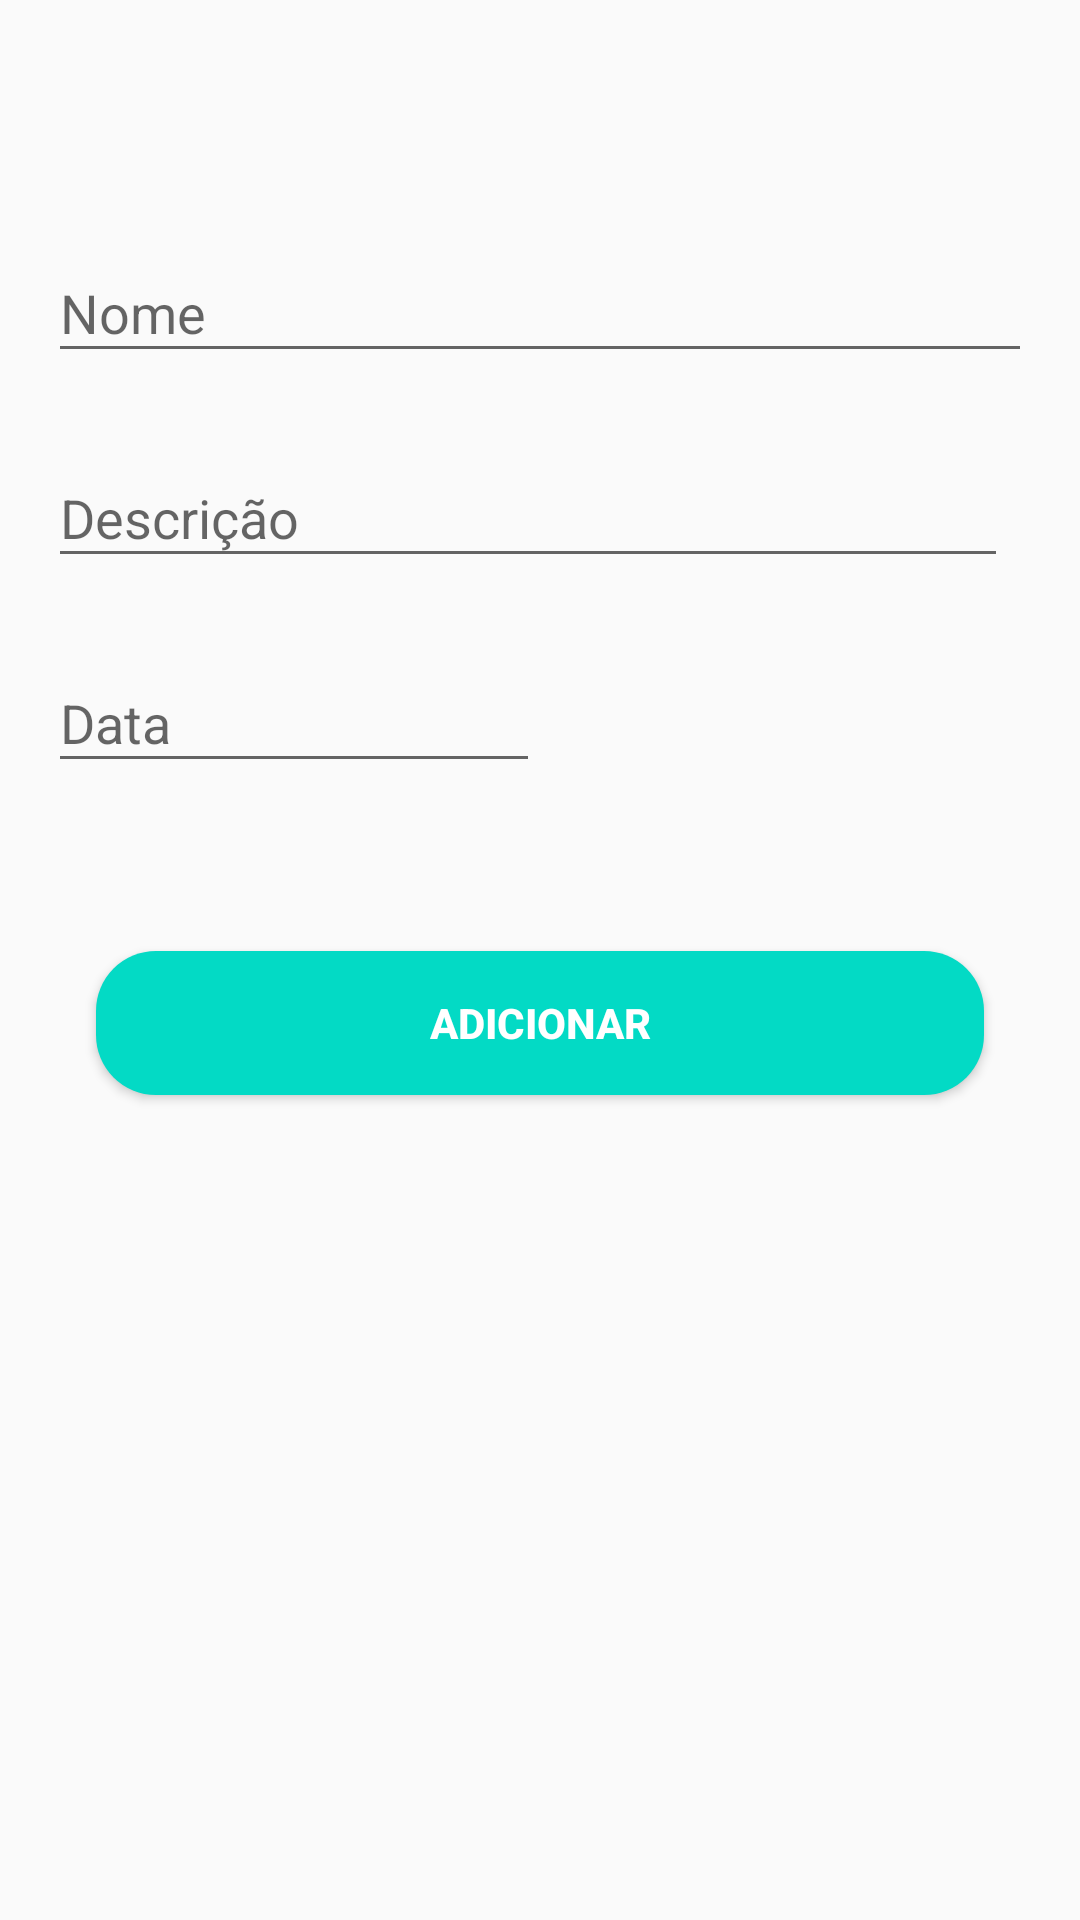

This screen was rendered from an Android layout file. Write that file and the resources it references.
<!-- AndroidManifest.xml: application theme Theme.LealAppsChallenge -->
<!-- res/layout/activity_add_edit_workout.xml -->
<?xml version="1.0" encoding="utf-8"?>
<androidx.constraintlayout.widget.ConstraintLayout xmlns:android="http://schemas.android.com/apk/res/android"
    xmlns:app="http://schemas.android.com/apk/res-auto"
    xmlns:tools="http://schemas.android.com/tools"
    android:layout_width="match_parent"
    android:layout_height="match_parent"
    android:paddingStart="16dp"
    android:paddingTop="16dp"
    android:paddingEnd="16dp"
    android:paddingBottom="24dp"
    tools:context=".presentation.activities.AddEditWorkoutActivity">

    <androidx.constraintlayout.widget.Guideline
        android:id="@+id/add_edit_workout_guideLine"
        android:layout_width="wrap_content"
        android:layout_height="wrap_content"
        android:orientation="vertical"
        app:layout_constraintGuide_percent="0.5" />

    <com.google.android.material.textfield.TextInputLayout
        android:id="@+id/add_edit_workout_tilName"
        android:layout_width="match_parent"
        android:layout_height="wrap_content"
        android:layout_marginTop="56dp"
        app:layout_constraintEnd_toEndOf="parent"
        app:layout_constraintStart_toStartOf="parent"
        app:layout_constraintTop_toTopOf="parent">

        <com.google.android.material.textfield.TextInputEditText
            android:layout_width="match_parent"
            android:layout_height="wrap_content"
            android:hint="@string/add_edit_workout_tiet_name"
            android:textSize="18sp" />
    </com.google.android.material.textfield.TextInputLayout>

    <com.google.android.material.textfield.TextInputLayout
        android:id="@+id/add_edit_workout_tilDescription"
        android:layout_width="0dp"
        android:layout_height="wrap_content"
        android:layout_marginTop="16dp"
        android:layout_marginEnd="8dp"
        app:layout_constraintEnd_toEndOf="parent"
        app:layout_constraintStart_toStartOf="parent"
        app:layout_constraintTop_toBottomOf="@id/add_edit_workout_tilName">

        <com.google.android.material.textfield.TextInputEditText
            android:layout_width="match_parent"
            android:layout_height="wrap_content"
            android:hint="@string/add_edit_workout_tiet_description"
            android:textSize="18sp" />
    </com.google.android.material.textfield.TextInputLayout>

    <com.google.android.material.textfield.TextInputLayout
        android:id="@+id/add_edit_workout_tilDate"
        android:layout_width="0dp"
        android:layout_height="wrap_content"
        android:layout_marginTop="16dp"
        app:layout_constraintEnd_toStartOf="@+id/add_edit_workout_guideLine"
        app:layout_constraintStart_toStartOf="parent"
        app:layout_constraintTop_toBottomOf="@+id/add_edit_workout_tilDescription">

        <com.google.android.material.textfield.TextInputEditText
            android:layout_width="match_parent"
            android:layout_height="wrap_content"
            android:hint="@string/add_edit_workout_tiet_date"
            android:textSize="18sp" />
    </com.google.android.material.textfield.TextInputLayout>

    <Button
        android:id="@+id/add_edit_workout_btAdd"
        android:layout_width="0dp"
        android:layout_height="wrap_content"
        android:layout_marginStart="16dp"
        android:layout_marginTop="56dp"
        android:layout_marginEnd="16dp"
        android:background="@drawable/dialog_button_bg"
        android:text="@string/add_edit_workout_tb_add"
        android:textColor="@color/white"
        android:textStyle="bold"
        app:layout_constraintEnd_toEndOf="parent"
        app:layout_constraintStart_toStartOf="parent"
        app:layout_constraintTop_toBottomOf="@+id/add_edit_workout_tilDate" />
</androidx.constraintlayout.widget.ConstraintLayout>
<!-- resources referenced by this layout -->
<resources>
  <color name="white">#FFFFFFFF</color>
  <!-- drawable dialog_button_bg (drawable) -->
  <?xml version="1.0" encoding="utf-8"?>
  <shape xmlns:android="http://schemas.android.com/apk/res/android"
      android:shape="rectangle">
  
      <solid android:color="@color/teal_200"/>
      <corners android:radius="20dp"/>
  </shape>
  <string name="add_edit_workout_tb_add">Adicionar</string>
  <string name="add_edit_workout_tiet_date">Data</string>
  <string name="add_edit_workout_tiet_description">Descrição</string>
  <string name="add_edit_workout_tiet_name">Nome</string>
  <style name="Theme.LealAppsChallenge" parent="Theme.AppCompat.Light.DarkActionBar">
          
          <item name="colorPrimary">@color/purple_500</item>
          <item name="colorPrimaryDark">@color/purple_700</item>
          <item name="colorAccent">@color/teal_200</item>
          
      </style>
  <color name="teal_200">#FF03DAC5</color>
  <color name="purple_500">#FF6200EE</color>
  <color name="purple_700">#FF3700B3</color>
</resources>
